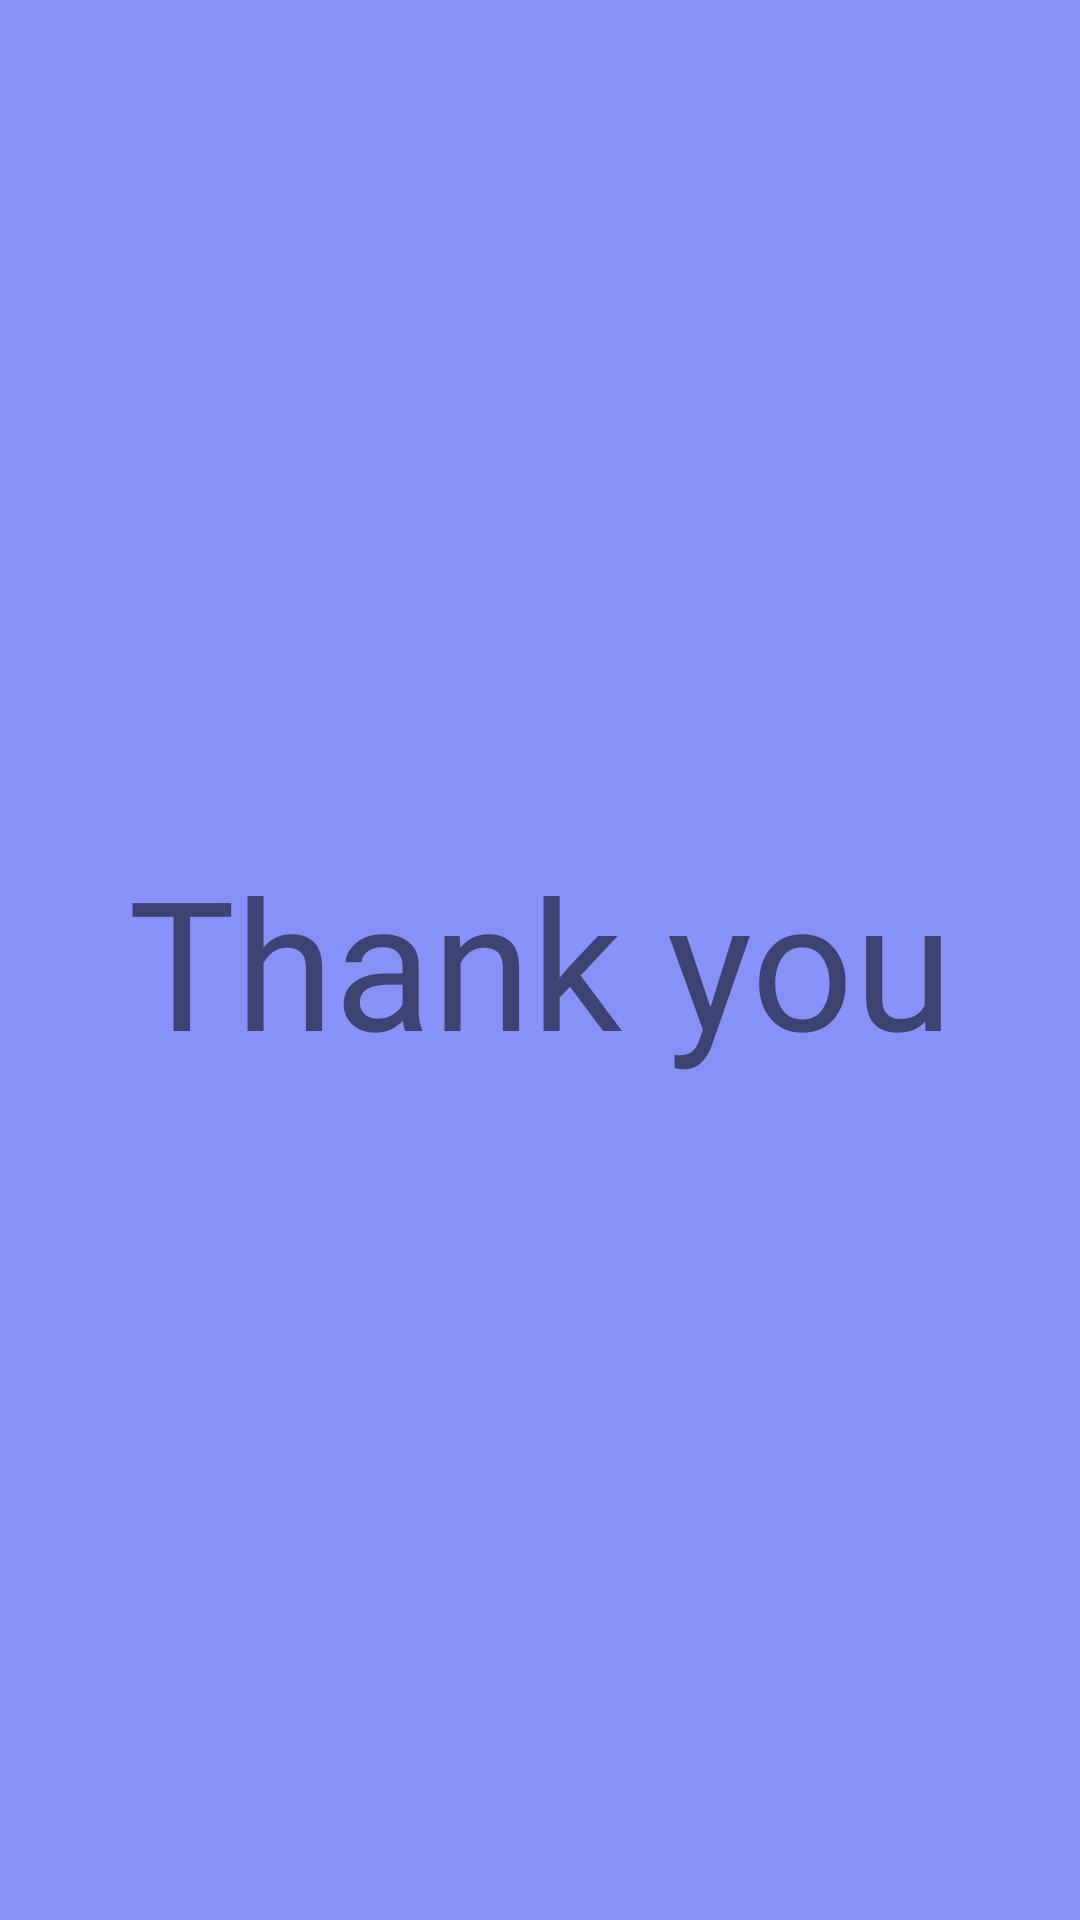

Produce the Android XML layout that renders to this screen, including the resource entries it uses.
<!-- AndroidManifest.xml: application theme Theme.Neuropsych -->
<!-- res/layout/activity_thank_you.xml -->
<?xml version="1.0" encoding="utf-8"?>
<androidx.constraintlayout.widget.ConstraintLayout xmlns:android="http://schemas.android.com/apk/res/android"
    xmlns:app="http://schemas.android.com/apk/res-auto"
    xmlns:tools="http://schemas.android.com/tools"
    android:layout_width="match_parent"
    android:layout_height="match_parent"
    android:background="@color/lavender"
    tools:context="com.datagrandeur.neuropsych.ThankYouActivity">

    <TextView
        android:id="@+id/textView5"
        android:layout_width="26dp"
        android:layout_height="12dp"
        android:text="Thank You!!!!"
        android:textSize="80dp"
        app:layout_constraintBottom_toBottomOf="parent"
        app:layout_constraintEnd_toEndOf="parent"
        app:layout_constraintStart_toStartOf="parent"
        app:layout_constraintTop_toTopOf="parent" />

    <TextView
        android:id="@+id/textView"
        android:layout_width="wrap_content"
        android:layout_height="wrap_content"
        android:text="@string/thank_you"
        android:fontFamily="@font/robotobold"
        android:textSize="60dp"
        app:layout_constraintBottom_toBottomOf="parent"
        app:layout_constraintEnd_toEndOf="parent"
        app:layout_constraintStart_toStartOf="parent"
        app:layout_constraintTop_toTopOf="parent" />
</androidx.constraintlayout.widget.ConstraintLayout>
<!-- resources referenced by this layout -->
<resources>
  <color name="lavender">#8692f7</color>
  <string name="thank_you">Thank you</string>
  <style name="Theme.Neuropsych" parent="Theme.AppCompat.Light.NoActionBar">
  
          
          <item name="colorPrimary">@color/purple_500</item>
          <item name="colorPrimaryVariant">@color/purple_700</item>
          <item name="colorOnPrimary">@color/white</item>
          
          <item name="colorSecondary">@color/teal_200</item>
          <item name="colorSecondaryVariant">@color/teal_700</item>
          <item name="colorOnSecondary">@color/black</item>
          
          <item name="android:statusBarColor">?attr/colorPrimaryVariant</item>
          
          <item name="android:windowFullscreen">true</item>
      </style>
  <color name="purple_500">#FF6200EE</color>
  <color name="purple_700">#FF3700B3</color>
  <color name="white">#FFFFFFFF</color>
  <color name="teal_200">#FF03DAC5</color>
  <color name="teal_700">#FF018786</color>
  <color name="black">#FF000000</color>
</resources>
